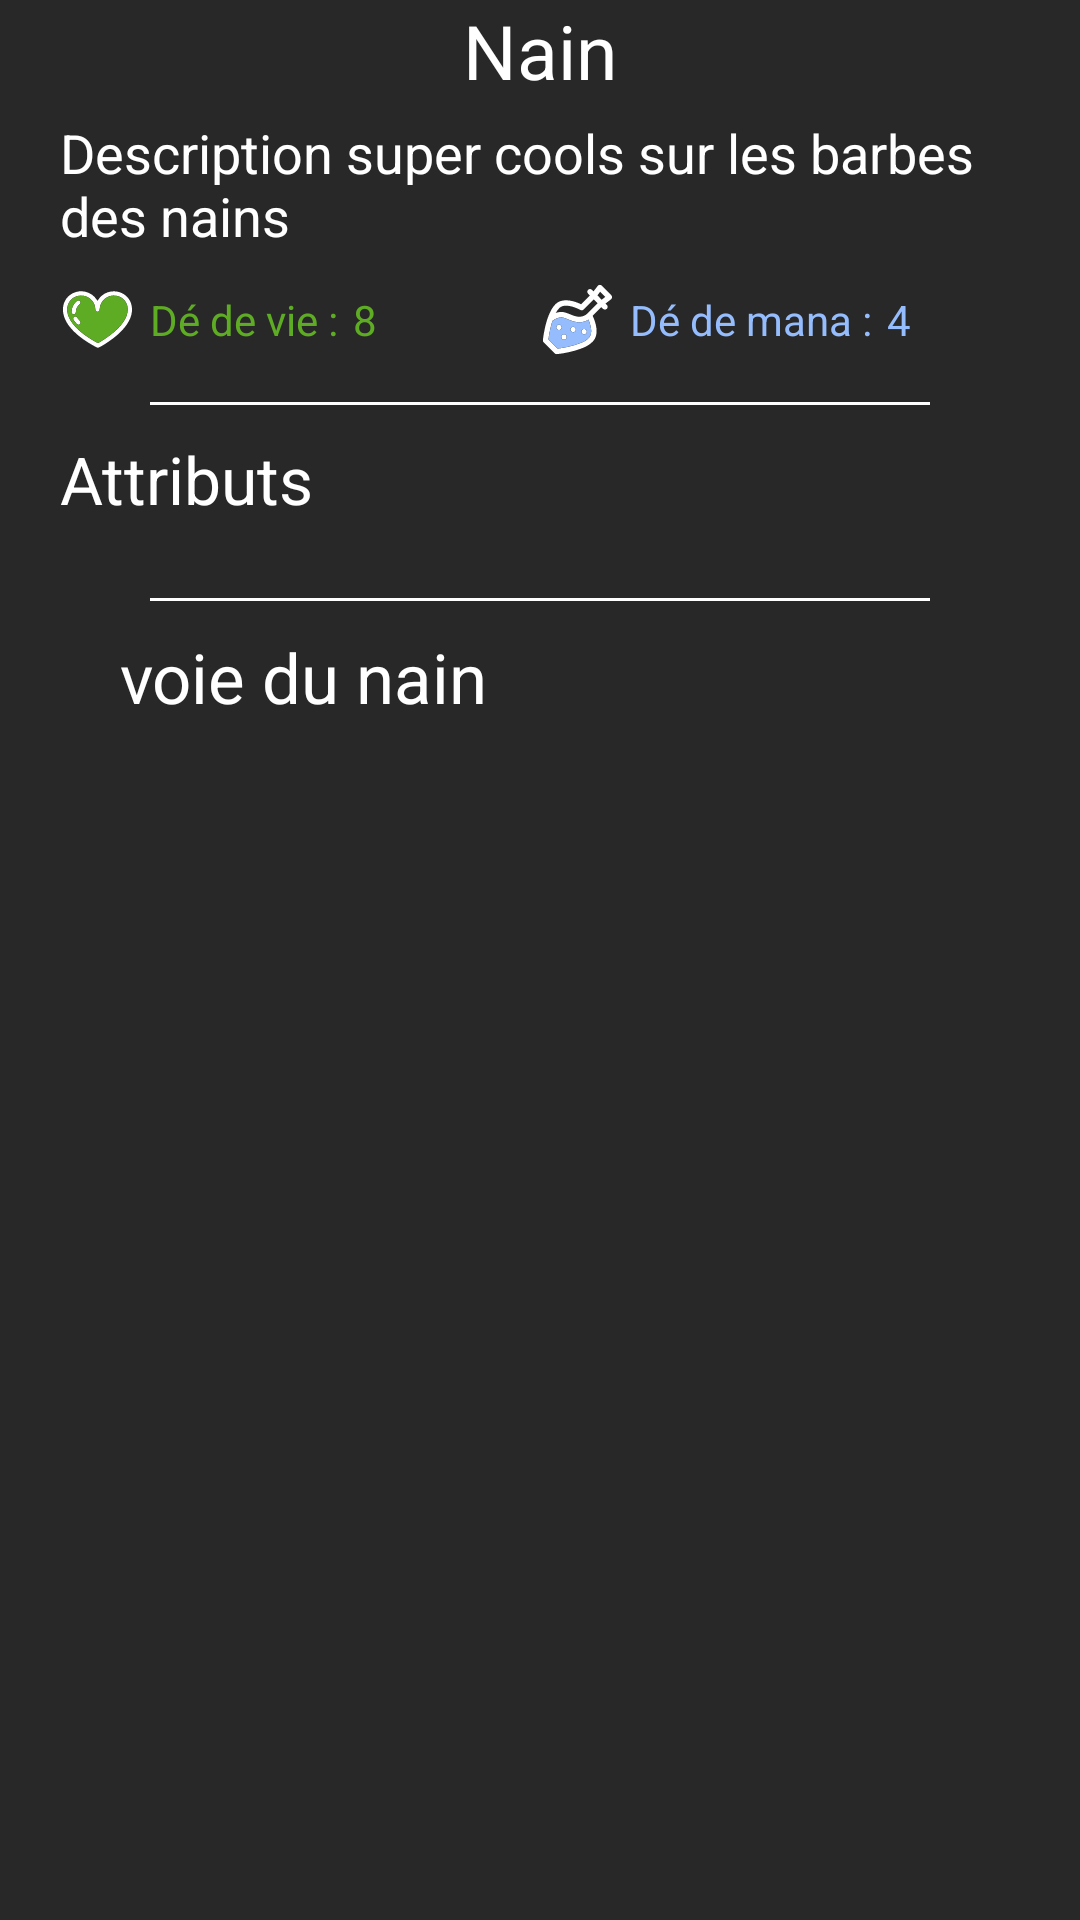

Write the Android layout XML for this screen, with the resource values it uses.
<!-- AndroidManifest.xml: activity theme Theme.OdysseeDesVagabonds.NoActionBar -->
<!-- res/layout/fragment_race.xml -->
<?xml version="1.0" encoding="utf-8"?>
<LinearLayout xmlns:android="http://schemas.android.com/apk/res/android"
    android:layout_width="match_parent"
    android:layout_height="match_parent"
    android:background="@color/colorPrimaryDark"
    android:orientation="vertical">


    <LinearLayout
        android:layout_width="match_parent"
        android:layout_height="wrap_content"
        android:paddingStart="20dp"
        android:paddingEnd="20dp"
        android:orientation="vertical">

        <TextView
            android:id="@+id/tv_title"
            android:layout_width="match_parent"
            android:layout_height="wrap_content"
            android:textColor="@color/white"
            android:textSize="@dimen/title_h1"
            android:text="Nain"
            android:gravity="center" />


        <TextView
            android:id="@+id/tv_description"
            android:layout_width="match_parent"
            android:layout_height="wrap_content"
            android:layout_marginTop="5dp"
            android:singleLine="false"
            android:textColor="@color/white"
            android:textSize="@dimen/normal_text"
            android:text="Description super cools sur les barbes des nains" />



        <LinearLayout
            android:layout_width="match_parent"
            android:layout_height="wrap_content"
            android:layout_marginTop="10dp"
            android:orientation="horizontal"
            android:weightSum="2">

            <LinearLayout
                android:layout_width="0dp"
                android:layout_height="wrap_content"
                android:layout_weight="1">

                <ImageView
                    android:layout_width="25dp"
                    android:layout_height="25dp"
                    android:src="@drawable/ic_heart" />

                <TextView
                    android:layout_width="wrap_content"
                    android:layout_height="wrap_content"
                    android:layout_marginStart="5dp"
                    android:text="Dé de vie :"
                    android:textColor="@color/green"
                    android:layout_gravity="center_vertical" />

                <TextView
                    android:id="@+id/tv_dv"
                    android:layout_width="wrap_content"
                    android:layout_height="wrap_content"
                    android:textColor="@color/green"
                    android:layout_gravity="center_vertical"
                    android:layout_marginStart="5dp"
                    android:text="8" />

            </LinearLayout>

            <LinearLayout
                android:layout_width="0dp"
                android:layout_height="wrap_content"
                android:layout_weight="1">

                <ImageView
                    android:layout_width="25dp"
                    android:layout_height="25dp"
                    android:src="@drawable/ic_mana" />

                <TextView
                    android:layout_width="wrap_content"
                    android:layout_height="wrap_content"
                    android:layout_marginStart="5dp"
                    android:text="Dé de mana :"
                    android:textColor="@color/lightBlue"
                    android:layout_gravity="center_vertical" />

                <TextView
                    android:id="@+id/tv_dm"
                    android:layout_width="wrap_content"
                    android:layout_height="wrap_content"
                    android:textColor="@color/lightBlue"
                    android:layout_gravity="center_vertical"
                    android:layout_marginStart="5dp"
                    android:text="4" />

            </LinearLayout>

        </LinearLayout>
        <View
            android:layout_width="match_parent"
            android:layout_height="1dp"
            android:background="@color/white"
            android:layout_marginTop="15dp"
            android:layout_marginStart="30dp"
            android:layout_marginEnd="30dp" />
        <TextView
            android:layout_width="wrap_content"
            android:layout_height="wrap_content"
            android:layout_marginTop="10dp"
            android:layout_marginBottom="5dp"
            android:text="Attributs"
            android:textColor="@color/white"
            android:textSize="@dimen/title_h4" />

        <LinearLayout
            android:layout_width="match_parent"
            android:layout_height="wrap_content"
            android:weightSum="2">

            <LinearLayout
                android:id="@+id/ll_positive"
                android:layout_width="0dp"
                android:layout_height="wrap_content"
                android:orientation="vertical"
                android:paddingStart="10dp"
                android:layout_weight="1" />

            <LinearLayout
                android:id="@+id/ll_negative"
                android:layout_width="0dp"
                android:layout_height="wrap_content"
                android:paddingStart="10dp"
                android:orientation="vertical"
                android:layout_weight="1" />

        </LinearLayout>

    </LinearLayout>

    <View
        android:layout_width="match_parent"
        android:layout_height="1dp"
        android:background="@color/white"
        android:layout_marginTop="20dp"
        android:layout_marginStart="50dp"
        android:layout_marginEnd="50dp" />


    <TextView
        android:id="@+id/tv_path"
        android:layout_width="match_parent"
        android:layout_height="wrap_content"
        android:textSize="@dimen/title_h3"
        android:paddingStart="40dp"
        android:paddingEnd="10dp"
        android:paddingTop="10dp"
        android:paddingBottom="10dp"
        android:text="voie du nain"
        android:textColor="@color/white" />

    <ExpandableListView
        android:id="@+id/elv_path"
        android:layout_width="match_parent"
        android:layout_height="match_parent" />

</LinearLayout>
<!-- resources referenced by this layout -->
<resources>
  <color name="colorPrimaryDark">#282828</color>
  <color name="green">#5EAC24</color>
  <color name="lightBlue">#95BDFD</color>
  <color name="white">@android:color/white</color>
  <dimen name="normal_text">18sp</dimen>
  <dimen name="title_h1">25sp</dimen>
  <dimen name="title_h3">23sp</dimen>
  <dimen name="title_h4">22sp</dimen>
  <!-- drawable ic_heart: vector/xml drawable (drawable, 3509 chars, omitted) -->
  <!-- drawable ic_mana: vector/xml drawable (drawable, 3846 chars, omitted) -->
  <style name="Theme.OdysseeDesVagabonds.NoActionBar">
          <item name="windowActionBar">false</item>
          <item name="windowNoTitle">true</item>
          <item name="android:actionMenuTextAppearance">@color/colorPrimary</item>
      </style>
  <color name="colorPrimary">#3B3B3B</color>
</resources>
